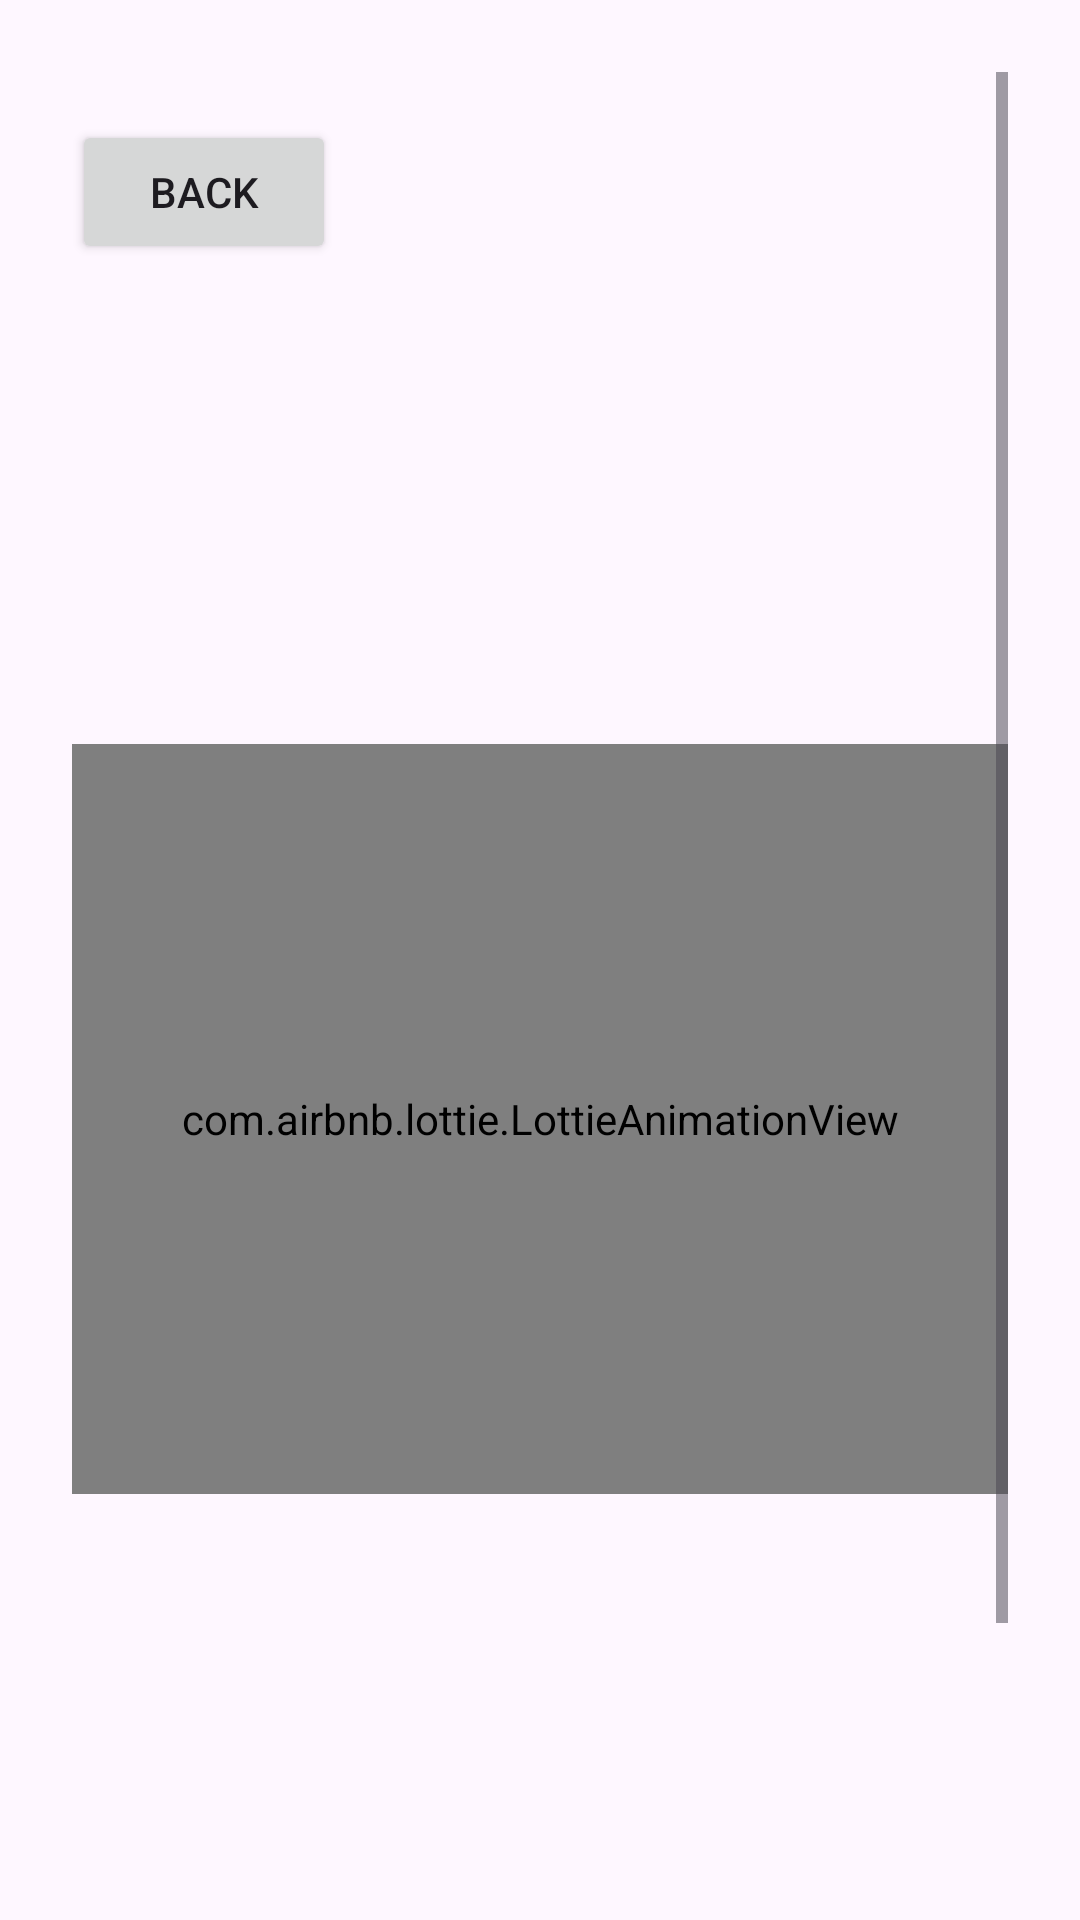

Android layout source for this screen:
<!-- AndroidManifest.xml: application theme Theme.Parcial2 -->
<!-- res/layout/activity_motivation.xml -->
<?xml version="1.0" encoding="utf-8"?>
<ScrollView xmlns:android="http://schemas.android.com/apk/res/android"
    xmlns:app="http://schemas.android.com/apk/res-auto"
    android:padding="24dp"
    android:orientation="vertical"
    android:layout_width="match_parent"
    android:layout_height="match_parent"
    style="@style/FONDO_LAYOUT"
    >

    <LinearLayout
        android:orientation="vertical"
        android:layout_width="match_parent"
        android:layout_height="wrap_content">
    <Button
        android:id="@+id/backButton"
        android:layout_width="wrap_content"
        android:layout_height="wrap_content"
        android:text="@string/btn_back"
        app:icon="@drawable/icon_back"
        app:cornerRadius="12dp"
        android:layout_marginTop="16dp"


        />


    <com.airbnb.lottie.LottieAnimationView
        android:id="@+id/lottieAnimationView"
        android:layout_width="400dp"
        android:layout_height="250dp"
        android:layout_marginTop="160dp"
        app:lottie_autoPlay="true"
        app:lottie_fileName="animation_muneco_motivacion.json"
        app:lottie_imageAssetsFolder="assets"
        app:lottie_loop="true"
        android:layout_gravity="center">

    </com.airbnb.lottie.LottieAnimationView>

    <Button
        android:id="@+id/motivateButton"
        android:text="@string/btn_motivate"
        android:layout_width="match_parent"
        android:layout_height="55dp"
        android:layout_marginTop="180dp"
        app:icon="@drawable/icon_muscle"
        app:iconGravity="textStart"
        app:cornerRadius="12dp"
        />
</LinearLayout>
</ScrollView>
<!-- resources referenced by this layout -->
<resources>
  <!-- drawable icon_muscle: vector/xml drawable (drawable, 5994 chars, omitted) -->
  <string name="btn_back">Back</string>
  <string name="btn_motivate">Show Motivational Quote</string>
  <style name="FONDO_LAYOUT">
          <item name="android:background">#091526</item>
      </style>
  <style name="Theme.Parcial2" parent="Base.Theme.Parcial2" />
  <style name="Base.Theme.Parcial2" parent="Theme.Material3.DayNight.NoActionBar">
          
          
  
          <item name="colorPrimary">@color/primary</item>
          <item name="colorOnPrimary">@color/on_primary</item>
  
  
      </style>
  <color name="primary">#A2C2FA</color>
  <color name="on_primary">#FFFFFF</color>
</resources>
